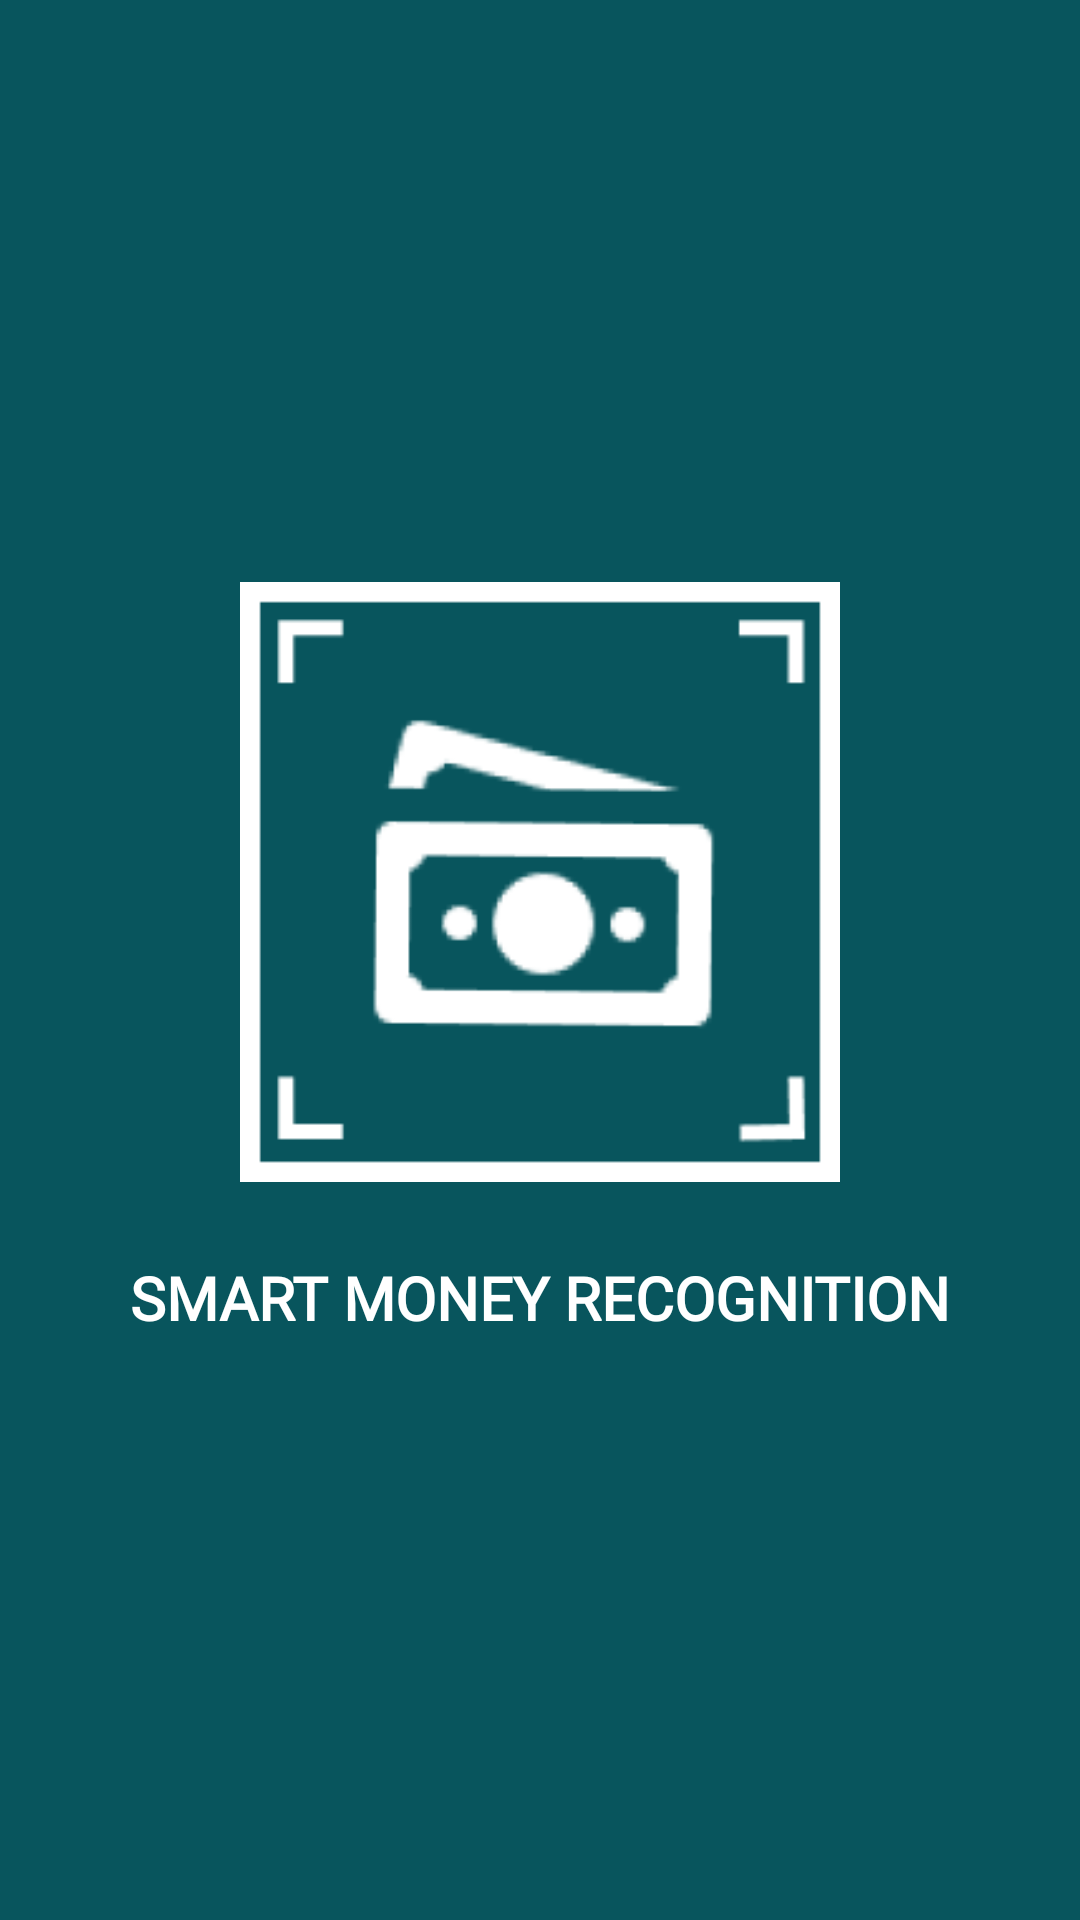

Layout XML and referenced resources for this Android screen:
<!-- AndroidManifest.xml: application theme Theme.SmartMoneyRecognition -->
<!-- res/layout/activity_splash_screen.xml -->
<?xml version="1.0" encoding="utf-8"?>
<androidx.constraintlayout.widget.ConstraintLayout xmlns:android="http://schemas.android.com/apk/res/android"
    xmlns:app="http://schemas.android.com/apk/res-auto"
    xmlns:tools="http://schemas.android.com/tools"
    android:layout_width="match_parent"
    android:layout_height="match_parent"
    android:background="@color/bluish_cyan"
    tools:context=".activity.SplashScreen">

    <LinearLayout
        android:layout_width="match_parent"
        android:layout_height="wrap_content"
        android:orientation="vertical"
        app:layout_constraintBottom_toBottomOf="parent"
        app:layout_constraintLeft_toLeftOf="parent"
        app:layout_constraintRight_toRightOf="parent"
        app:layout_constraintTop_toTopOf="parent"
        tools:ignore="UseCompoundDrawables">

        <ImageView
            android:id="@+id/SplashScreenImage"
            android:layout_width="300dp"
            android:layout_height="200dp"
            android:src="@drawable/logo_splash_screen"
            android:layout_gravity="center"
            android:contentDescription="@string/logo_splash" />

        <TextView
            android:id="@+id/SplashScreenTitle"
            android:layout_width="match_parent"
            android:layout_height="wrap_content"
            android:layout_marginTop="25dp"
            android:text="@string/title_app"
            android:textSize="20sp"
            android:textStyle="bold"
            android:fontFamily="@font/inter_regular"
            android:textColor="@color/white"
            android:gravity="center"/>

    </LinearLayout>
</androidx.constraintlayout.widget.ConstraintLayout>
<!-- resources referenced by this layout -->
<resources>
  <color name="bluish_cyan">#08555D</color>
  <color name="white">#FFFFFFFF</color>
  <!-- drawable logo_splash_screen: png bitmap (drawable, 6155 bytes) -->
  <string name="logo_splash">logo splash</string>
  <string name="title_app">SMART MONEY RECOGNITION</string>
  <style name="Theme.SmartMoneyRecognition" parent="Theme.MaterialComponents.DayNight.DarkActionBar">
          
          <item name="colorPrimary">@color/bluish_cyan</item>
          <item name="colorPrimaryVariant">@color/bluish_cyan</item>
          <item name="colorOnPrimary">@color/white</item>
          
          <item name="colorSecondary">@color/teal_200</item>
          <item name="colorSecondaryVariant">@color/teal_700</item>
          <item name="colorOnSecondary">@color/black</item>
          
          <item name="android:statusBarColor" tools:targetApi="l">?attr/colorPrimaryVariant</item>
          
      </style>
  <color name="teal_200">#FF03DAC5</color>
  <color name="teal_700">#FF018786</color>
  <color name="black">#FF000000</color>
</resources>
